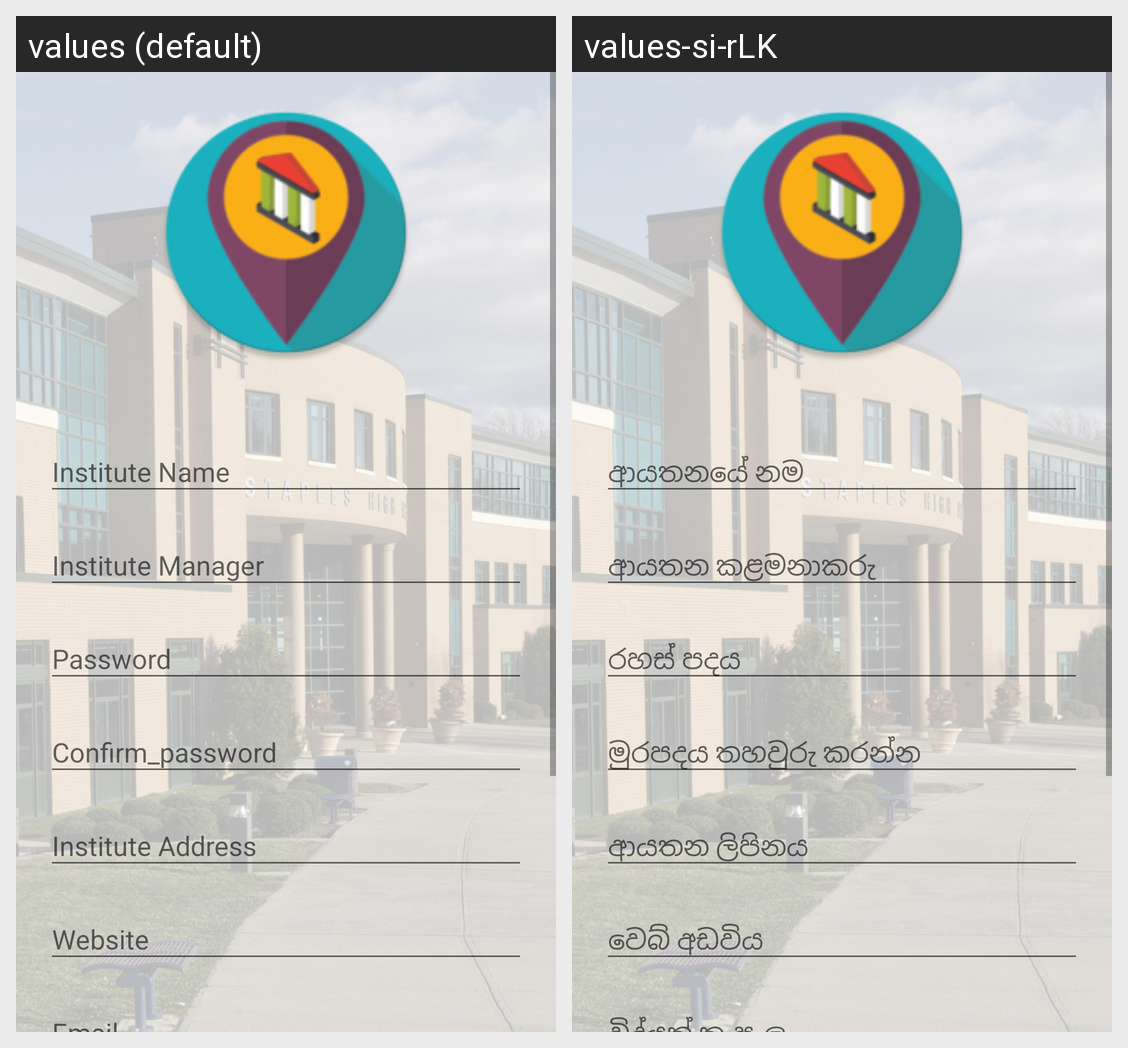

This grid shows one Android layout under two languages. Give, for every string resource on the screen, its name, the default text and each shown locale's text.
Android screen res/layout/activity_main.xml rendered under 2 locales, left to right: values (default), values-si-rLK. Device: Nexus 5 (rendered at 1080×1920; each locale shown at half size, 540×960, under a caption strip naming it); theme AppTheme.
Strings drawn on this screen, with the default value and each locale's value (text and hints the layout hard-codes, and strings that could not be matched under every locale, appear in the picture but are not listed):

institute_name
  values: Institute Name
  values-si-rLK: ආයතනයේ නම

password
  values: Password
  values-si-rLK: රහස් පදය

confirm_password
  values: Confirm_password
  values-si-rLK: මුරපදය තහවුරු කරන්න

website
  values: Website
  values-si-rLK: වෙබ් අඩවිය

institute_address
  values: Institute Address
  values-si-rLK: ආයතන ලිපිනය

institute_manager
  values: Institute Manager
  values-si-rLK: ආයතන කළමනාකරු
